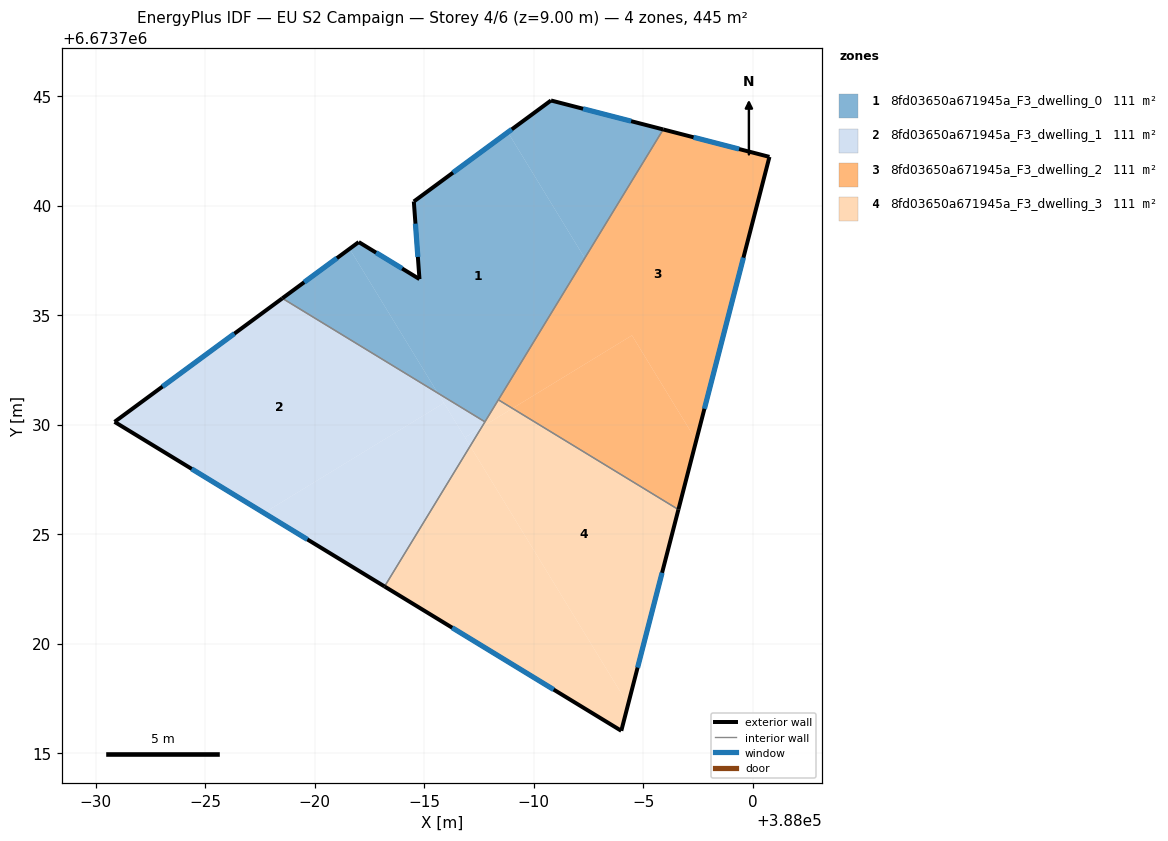
=== STOREY PLAN SPEC (per zone: floor XY polygon, exterior-wall plan segments, windows/doors) ===
zone 1: 8fd03650a671945a_F3_dwelling_0  (111.3 m²)
  floor: (387988.82, 6673743.36) (387992.33, 6673737.61) (387987.77, 6673730.13) (387985.62, 6673731.45) (387981.59, 6673738.04) (387982.01, 6673738.34) (387984.78, 6673736.65) (387984.52, 6673740.20)
  floor: (387981.59, 6673738.04) (387985.62, 6673731.45) (387978.52, 6673735.77)
  floor: (387995.91, 6673743.49) (387992.33, 6673737.61) (387988.82, 6673743.36) (387990.79, 6673744.81)
  exterior wall: (387990.79, 6673744.81) – (387984.52, 6673740.20)  [7.8 m]
    window: (387989.00, 6673743.49) – (387986.31, 6673741.51)  [4.3 m²]
  exterior wall: (387995.91, 6673743.49) – (387990.79, 6673744.81)  [5.3 m]
    window: (387994.45, 6673743.86) – (387992.25, 6673744.43)  [2.9 m²]
  exterior wall: (387982.01, 6673738.34) – (387978.52, 6673735.77)  [4.3 m]
    window: (387981.01, 6673737.61) – (387979.51, 6673736.51)  [2.4 m²]
  exterior wall: (387984.78, 6673736.65) – (387982.01, 6673738.34)  [3.2 m]
    window: (387983.99, 6673737.14) – (387982.80, 6673737.86)  [1.8 m²]
  exterior wall: (387984.52, 6673740.20) – (387984.78, 6673736.65)  [3.6 m]
    window: (387984.60, 6673739.18) – (387984.71, 6673737.66)  [2.0 m²]
  interior walls: 3
zone 2: 8fd03650a671945a_F3_dwelling_1  (111.3 m²)
  floor: (387985.62, 6673731.45) (387985.90, 6673730.99) (387977.68, 6673725.97) (387970.85, 6673730.13) (387978.52, 6673735.77)
  floor: (387985.90, 6673730.99) (387987.10, 6673729.03) (387983.19, 6673722.61) (387977.68, 6673725.97)
  floor: (387987.62, 6673729.89) (387987.10, 6673729.03) (387986.86, 6673729.42)
  floor: (387987.77, 6673730.13) (387987.62, 6673729.89) (387986.86, 6673729.42) (387985.62, 6673731.45)
  exterior wall: (387978.52, 6673735.77) – (387970.85, 6673730.13)  [9.5 m]
    window: (387976.33, 6673734.16) – (387973.04, 6673731.74)  [5.2 m²]
  exterior wall: (387970.85, 6673730.13) – (387983.19, 6673722.61)  [14.4 m]
    window: (387974.38, 6673727.98) – (387979.66, 6673724.76)  [8.0 m²]
  interior walls: 2
zone 3: 8fd03650a671945a_F3_dwelling_2  (111.3 m²)
  floor: (387994.49, 6673734.08) (387997.42, 6673729.28) (387996.61, 6673726.13) (387989.03, 6673730.75)
  floor: (388000.77, 6673742.23) (387997.42, 6673729.28) (387994.49, 6673734.08) (387989.03, 6673730.75) (387988.39, 6673731.14) (387995.91, 6673743.49)
  exterior wall: (387996.61, 6673726.13) – (388000.77, 6673742.23)  [16.6 m]
    window: (387997.79, 6673730.73) – (387999.58, 6673737.63)  [9.2 m²]
  exterior wall: (388000.77, 6673742.23) – (387995.91, 6673743.49)  [5.0 m]
    window: (387999.38, 6673742.59) – (387997.30, 6673743.13)  [2.8 m²]
  interior walls: 2
zone 4: 8fd03650a671945a_F3_dwelling_3  (111.3 m²)
  floor: (387987.10, 6673729.03) (387994.31, 6673717.22) (387994.00, 6673716.02) (387983.19, 6673722.61)
  floor: (387996.61, 6673726.13) (387994.31, 6673717.22) (387987.10, 6673729.03) (387987.62, 6673729.89) (387989.03, 6673730.75)
  floor: (387989.03, 6673730.75) (387987.62, 6673729.89) (387988.39, 6673731.14)
  exterior wall: (387994.00, 6673716.02) – (387996.61, 6673726.13)  [10.4 m]
    window: (387994.74, 6673718.91) – (387995.86, 6673723.24)  [5.8 m²]
  exterior wall: (387983.19, 6673722.61) – (387994.00, 6673716.02)  [12.7 m]
    window: (387986.28, 6673720.73) – (387990.91, 6673717.90)  [7.0 m²]
  interior walls: 3

=== DERIVED (storey summary) ===
Building: EU S2 Campaign
Storey: 4 of 6  (floor level z = 9.00 m)
Storey gross floor area: 445.3 m²
Zones on this storey: 4
  - 8fd03650a671945a_F3_dwelling_0: floor 111.3 m²; exterior wall 24.2 m (72.6 m²); 5 window(s) 13.3 m²; WWR 18.4%
  - 8fd03650a671945a_F3_dwelling_1: floor 111.3 m²; exterior wall 24.0 m (71.9 m²); 2 window(s) 13.2 m²; WWR 18.4%
  - 8fd03650a671945a_F3_dwelling_2: floor 111.3 m²; exterior wall 21.6 m (64.9 m²); 2 window(s) 11.9 m²; WWR 18.4%
  - 8fd03650a671945a_F3_dwelling_3: floor 111.3 m²; exterior wall 23.1 m (69.3 m²); 2 window(s) 12.7 m²; WWR 18.4%
Zone adjacency (shared interzone walls):
  - 8fd03650a671945a_F3_dwelling_0 ↔ 8fd03650a671945a_F3_dwelling_1
  - 8fd03650a671945a_F3_dwelling_0 ↔ 8fd03650a671945a_F3_dwelling_2
  - 8fd03650a671945a_F3_dwelling_0 ↔ 8fd03650a671945a_F3_dwelling_3
  - 8fd03650a671945a_F3_dwelling_1 ↔ 8fd03650a671945a_F3_dwelling_3
  - 8fd03650a671945a_F3_dwelling_2 ↔ 8fd03650a671945a_F3_dwelling_3